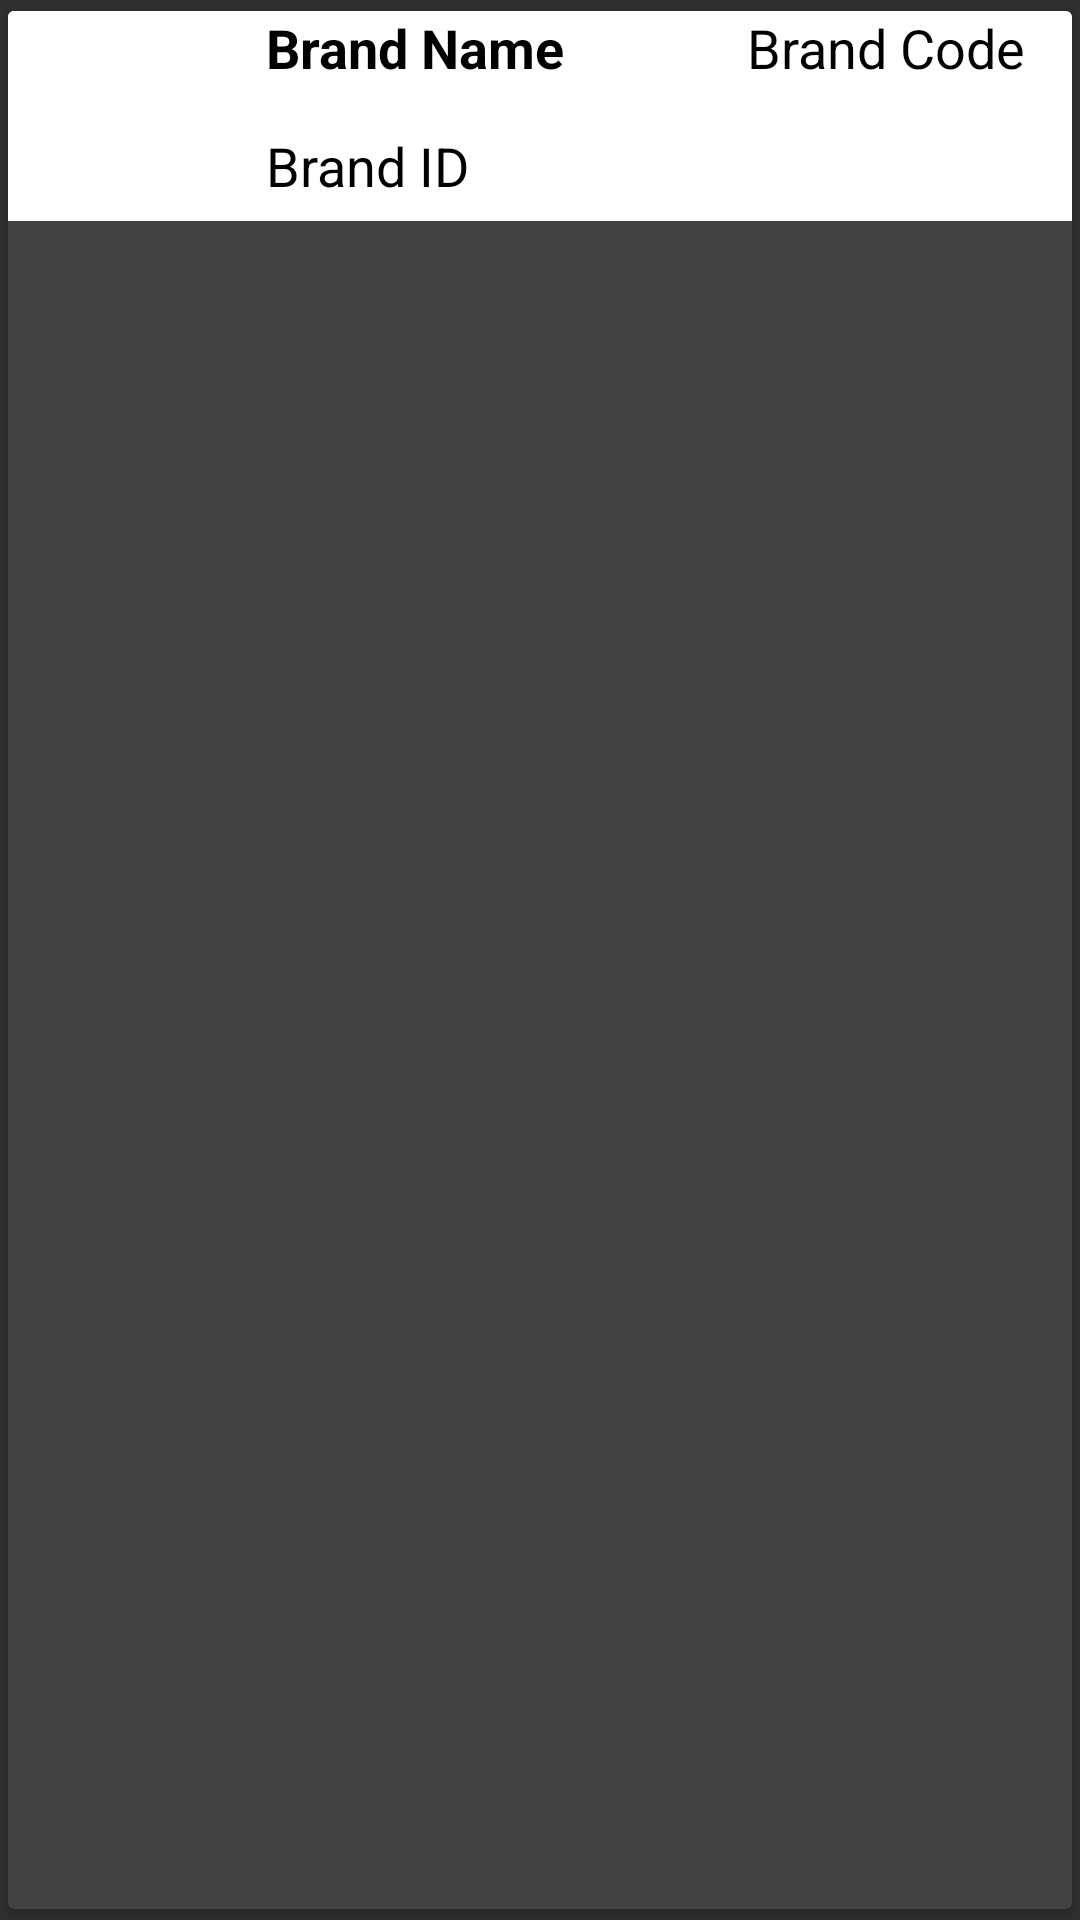

Android layout source for this screen:
<!-- AndroidManifest.xml: application theme Theme.AppCompat.NoActionBar -->
<!-- res/layout/info_cardview.xml -->
<?xml version="1.0" encoding="utf-8"?>
<androidx.cardview.widget.CardView xmlns:android="http://schemas.android.com/apk/res/android"
    xmlns:card_view="http://schemas.android.com/apk/res-auto"
    android:layout_width="match_parent"
    android:layout_height="wrap_content"
    card_view:cardUseCompatPadding="true"
    android:padding="20dp"
    >

    <RelativeLayout
        android:layout_width="match_parent"
        android:layout_height="wrap_content"
        android:background="@color/white"
        >

        <ImageView
            android:id="@+id/ci"
            android:layout_width="70dp"
            android:layout_height="70dp"
            android:background="@color/white"
            android:src="@drawable/mpas_symbol02" />

        <TextView
            android:id="@+id/issuer_brand"
            style="@style/TextAppearance.AppCompat.Medium"
            android:layout_width="wrap_content"
            android:layout_height="wrap_content"
            android:layout_alignParentTop="true"
            android:layout_marginLeft="16dp"
            android:layout_toRightOf="@+id/ci"
            android:text="Brand Name"
            android:textColor="@color/black"
            android:textStyle="bold" />

        <TextView
            android:id="@+id/issuer_code"
            style="@style/TextAppearance.AppCompat.Medium"
            android:layout_width="wrap_content"
            android:layout_height="wrap_content"
            android:layout_marginRight="16dp"
            android:layout_toRightOf="@+id/issuer_brand"
            android:layout_alignParentRight="true"
            android:gravity="right"
            android:text="Brand Code"
            android:textColor="@color/black" />

        <TextView
            android:id="@+id/issuer_id"
            style="@style/TextAppearance.AppCompat.Medium"
            android:layout_width="match_parent"
            android:layout_height="wrap_content"
            android:layout_below="@id/issuer_code"
            android:layout_marginLeft="16dp"
            android:layout_marginTop="15dp"

            android:layout_toRightOf="@+id/ci"
            android:text="Brand ID"
            android:textColor="@color/black" />


    </RelativeLayout>

</androidx.cardview.widget.CardView>
<!-- resources referenced by this layout -->
<resources>
  <color name="black">#FF000000</color>
  <color name="white">#FFFFFFFF</color>
</resources>
